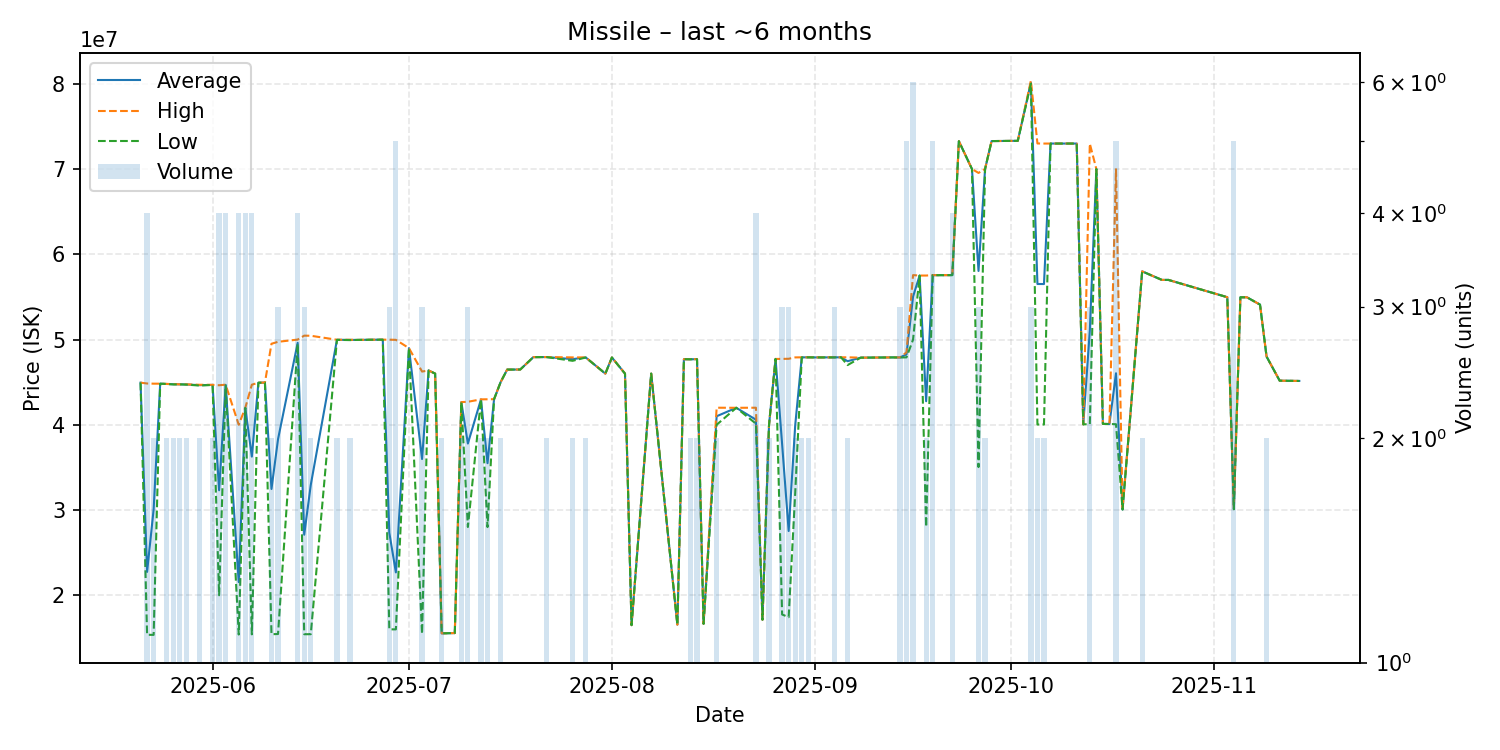

The data file committed next to this chart (first rows):
date, average, highest, lowest, order_count, volume
2025-05-21, 44940000, 44940000, 44940000, 1, 1
2025-05-22, 22745000, 44840000, 15370000, 4, 4
2025-05-23, 30090000, 44820000, 15360000, 2, 2
2025-05-24, 44820000, 44820000, 44820000, 1, 1
2025-05-25, 44785000, 44790000, 44780000, 2, 2
2025-05-26, 44750000, 44770000, 44730000, 2, 2
2025-05-27, 44740000, 44740000, 44740000, 2, 2
2025-05-28, 44725000, 44740000, 44710000, 2, 2
2025-05-30, 44645000, 44690000, 44600000, 2, 2
2025-06-01, 44675000, 44680000, 44670000, 2, 2
2025-06-02, 32320000, 44635000, 20005000, 4, 4
2025-06-03, 44672500, 44700000, 44600000, 4, 4
2025-06-05, 21552500, 40000000, 15400000, 3, 4
2025-06-06, 41987500, 41990000, 41970000, 4, 4
2025-06-07, 36267500, 44700000, 15420000, 4, 4
2025-06-08, 44930000, 44930000, 44930000, 1, 1
2025-06-09, 44950000, 44950000, 44950000, 1, 1
2025-06-10, 32470000, 49500000, 15440000, 2, 2
2025-06-11, 38306667, 49730000, 15460000, 3, 3
2025-06-14, 49605000, 49990000, 49490000, 3, 4
2025-06-15, 27106667, 50450000, 15435000, 3, 3
2025-06-16, 32940000, 50440000, 15440000, 2, 2
2025-06-20, 49965000, 49970000, 49960000, 2, 2
2025-06-22, 49950000, 49970000, 49930000, 2, 2
2025-06-23, 49950000, 49950000, 49950000, 1, 1
2025-06-25, 49970000, 49970000, 49970000, 1, 1
2025-06-27, 49980000, 49980000, 49980000, 1, 1
2025-06-28, 27333333, 49980000, 16010000, 2, 3
2025-06-29, 22688000, 49960000, 16005000, 4, 5
2025-07-01, 48990000, 48990000, 48990000, 1, 1
2025-07-03, 35983333, 46240000, 15470000, 3, 3
2025-07-04, 46370000, 46370000, 46370000, 1, 1
2025-07-05, 46000000, 46000000, 46000000, 1, 1
2025-07-06, 15540000, 15540000, 15540000, 1, 2
2025-07-08, 15570000, 15570000, 15570000, 1, 1
2025-07-09, 42655000, 42660000, 42650000, 2, 2
2025-07-10, 37800000, 42695000, 28010000, 3, 3
2025-07-12, 42975000, 42980000, 42970000, 2, 2
2025-07-13, 35495000, 42990000, 28000000, 2, 2
2025-07-14, 43000000, 43000000, 43000000, 1, 1
2025-07-15, 44995000, 45000000, 44990000, 2, 2
2025-07-16, 46470000, 46470000, 46470000, 1, 1
2025-07-18, 46480000, 46480000, 46480000, 1, 1
2025-07-20, 47930000, 47930000, 47930000, 1, 1
2025-07-22, 47940000, 47940000, 47940000, 2, 2
2025-07-26, 47700000, 47900000, 47500000, 2, 2
2025-07-28, 47895000, 47900000, 47890000, 2, 2
2025-07-31, 46000000, 46000000, 46000000, 1, 1
2025-08-01, 47890000, 47890000, 47890000, 1, 1
2025-08-03, 46000000, 46000000, 46000000, 1, 1
2025-08-04, 16500000, 16500000, 16500000, 1, 1
2025-08-07, 46000000, 46000000, 46000000, 1, 1
2025-08-11, 16560000, 16560000, 16560000, 1, 1
2025-08-12, 47690000, 47690000, 47690000, 1, 1
2025-08-13, 47680000, 47680000, 47680000, 2, 2
2025-08-14, 47695000, 47700000, 47690000, 2, 2
2025-08-15, 16660000, 16660000, 16660000, 1, 1
2025-08-17, 41000000, 42000000, 40000000, 2, 2
2025-08-20, 41990000, 41990000, 41990000, 1, 1
2025-08-23, 40597500, 42000000, 40130000, 4, 4
... 51 more rows
